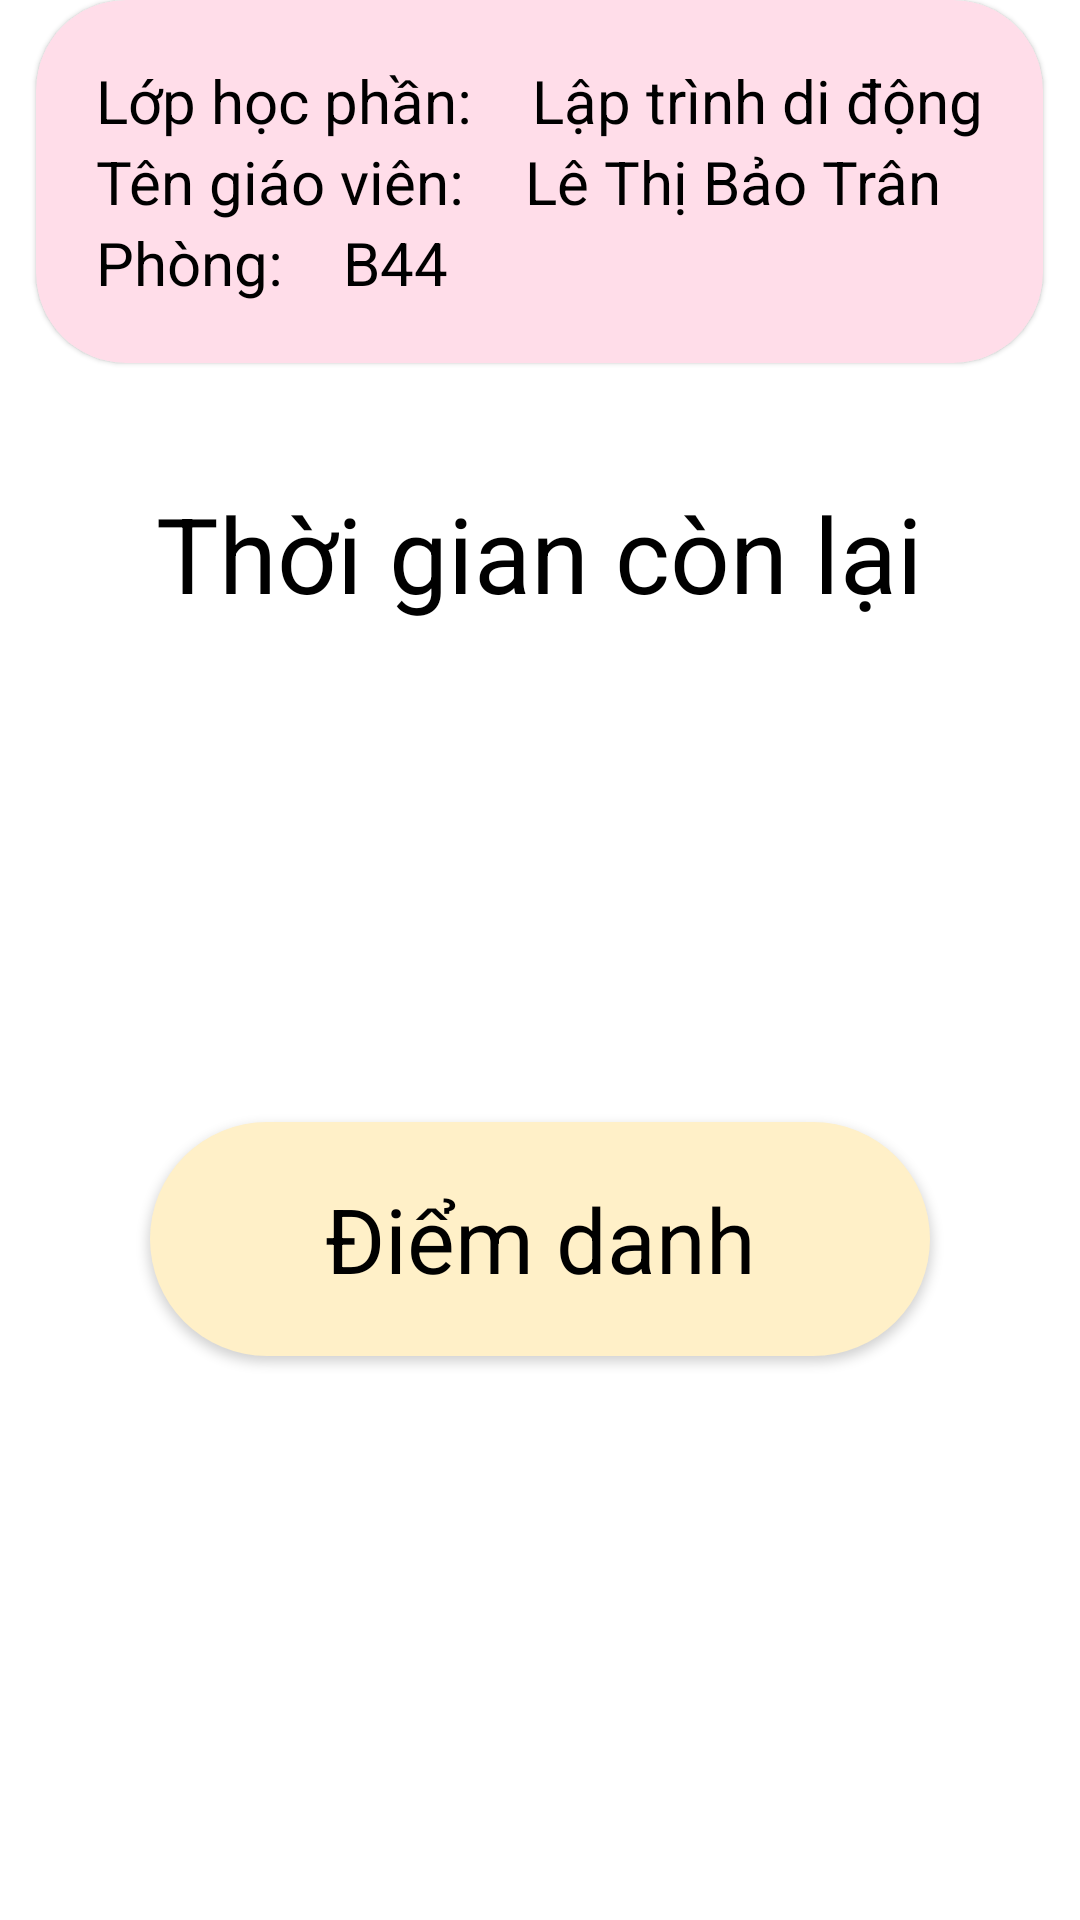

This screen was rendered from an Android layout file. Write that file and the resources it references.
<!-- AndroidManifest.xml: application theme Theme.DeAnMoi -->
<!-- res/layout/fragment_checkin.xml -->
<?xml version="1.0" encoding="utf-8"?>
<LinearLayout xmlns:android="http://schemas.android.com/apk/res/android"
    xmlns:tools="http://schemas.android.com/tools"
    android:layout_width="match_parent"
    android:layout_height="match_parent"
    xmlns:app="http://schemas.android.com/apk/res-auto"
    tools:context=".Fragment.CheckinFragment">

    
        <TextView
            android:layout_width="match_parent"
            android:layout_height="match_parent"
            android:text="Chưa đến thời gian điểm danh\nMời bạn quay lại sau"
            android:visibility="gone"
            android:id="@+id/none"
            android:gravity="center"
            android:textAppearance="@style/TextBig"/>
    <LinearLayout
        android:layout_width="match_parent"
        android:layout_height="match_parent"
        android:orientation="vertical"
        android:id="@+id/checkin"
        android:gravity="center_horizontal"
        android:visibility="visible">
    <com.google.android.material.card.MaterialCardView
        android:layout_width="wrap_content"
        android:layout_height="wrap_content"
        app:cardBackgroundColor="#FFDDE9"
        app:cardCornerRadius="30dp"
        app:contentPadding="20dp">
        <LinearLayout
            android:layout_width="match_parent"
            android:layout_height="match_parent"
            android:orientation="vertical">
            <LinearLayout
                android:layout_width="match_parent"
                android:layout_height="wrap_content">
                <TextView
                    android:layout_width="wrap_content"
                    android:layout_height="wrap_content"
                    android:text="Lớp học phần:"
                    android:textAppearance="@style/TextSmall"/>
                <TextView
                    android:layout_width="wrap_content"
                    android:layout_height="wrap_content"
                    android:id="@+id/tvSubName"
                    android:text="Lập trình di động"
                    android:textAppearance="@style/TextSmall"
                    android:layout_marginStart="20dp"/>
            </LinearLayout>
            <LinearLayout
                android:layout_width="match_parent"
                android:layout_height="wrap_content">
                <TextView
                    android:layout_width="wrap_content"
                    android:layout_height="wrap_content"
                    android:text="Tên giáo viên:"
                    android:textAppearance="@style/TextSmall"/>
                <TextView
                    android:layout_width="wrap_content"
                    android:layout_height="wrap_content"
                    android:id="@+id/tvSubTeacher"
                    android:text="Lê Thị Bảo Trân"
                    android:textAppearance="@style/TextSmall"
                    android:layout_marginStart="20dp"/>
            </LinearLayout>
            <LinearLayout
                android:layout_width="match_parent"
                android:layout_height="wrap_content">
                <TextView
                    android:layout_width="wrap_content"
                    android:layout_height="wrap_content"
                    android:text="Phòng:"
                    android:textAppearance="@style/TextSmall"/>
                <TextView
                    android:layout_width="wrap_content"
                    android:layout_height="wrap_content"
                    android:id="@+id/tvSubRoom"
                    android:text="B44"
                    android:textAppearance="@style/TextSmall"
                    android:layout_marginStart="20dp"/>
            </LinearLayout>
        </LinearLayout>
    </com.google.android.material.card.MaterialCardView>
    <TextView
        android:layout_width="wrap_content"
        android:layout_height="wrap_content"
        android:text="Thời gian còn lại"
        android:textAppearance="@style/TextBig"
        android:layout_marginTop="40dp"/>
    <TextView
        android:layout_width="wrap_content"
        android:layout_height="wrap_content"
        android:id="@+id/tvTime"
        android:textAppearance="@style/TextSmall"
        android:textSize="30dp"
        android:layout_marginTop="20dp"/>
    <com.google.android.material.button.MaterialButton
        android:layout_width="260dp"
        android:layout_height="90dp"
        app:backgroundTint="#FFF0C8"
        app:cornerRadius="100dp"
        android:id="@+id/btnCheckin"
        android:text="Điểm danh"
        android:textAppearance="@style/TextSmall"
        android:textSize="30dp"
        android:textColor="@color/black"
        android:layout_marginTop="100dp"/>
    </LinearLayout>
</LinearLayout>
<!-- resources referenced by this layout -->
<resources>
  <style name="TextBig" parent="TextSmall">
          <item name="android:textSize">35sp</item>
      </style>
  <style name="TextSmall">
          <item name="android:textSize">20sp</item>
          <item name="android:textColor">#000000</item>
          <item name="fontFamily">@font/alata</item>
      </style>
  <style name="Theme.DeAnMoi" parent="Theme.MaterialComponents.DayNight.NoActionBar">
          
          <item name="colorPrimary">@color/purple_500</item>
          <item name="colorPrimaryVariant">@color/black</item>
          <item name="colorOnPrimary">@color/white</item>
          
          <item name="colorSecondary">@color/teal_200</item>
          <item name="colorSecondaryVariant">@color/teal_700</item>
          <item name="colorOnSecondary">@color/black</item>
          
          <item name="android:statusBarColor">?attr/colorPrimaryVariant</item>
          
      </style>
  <!-- not gathered from this repository: default colours our renderer supplied (Android Studio template values) -->
  <color name="purple_500">#FF6200EE</color>
  <color name="teal_200">#FF03DAC5</color>
  <color name="teal_700">#FF018786</color>
  <color name="black">#FF000000</color>
  <color name="white">#FFFFFFFF</color>
</resources>
